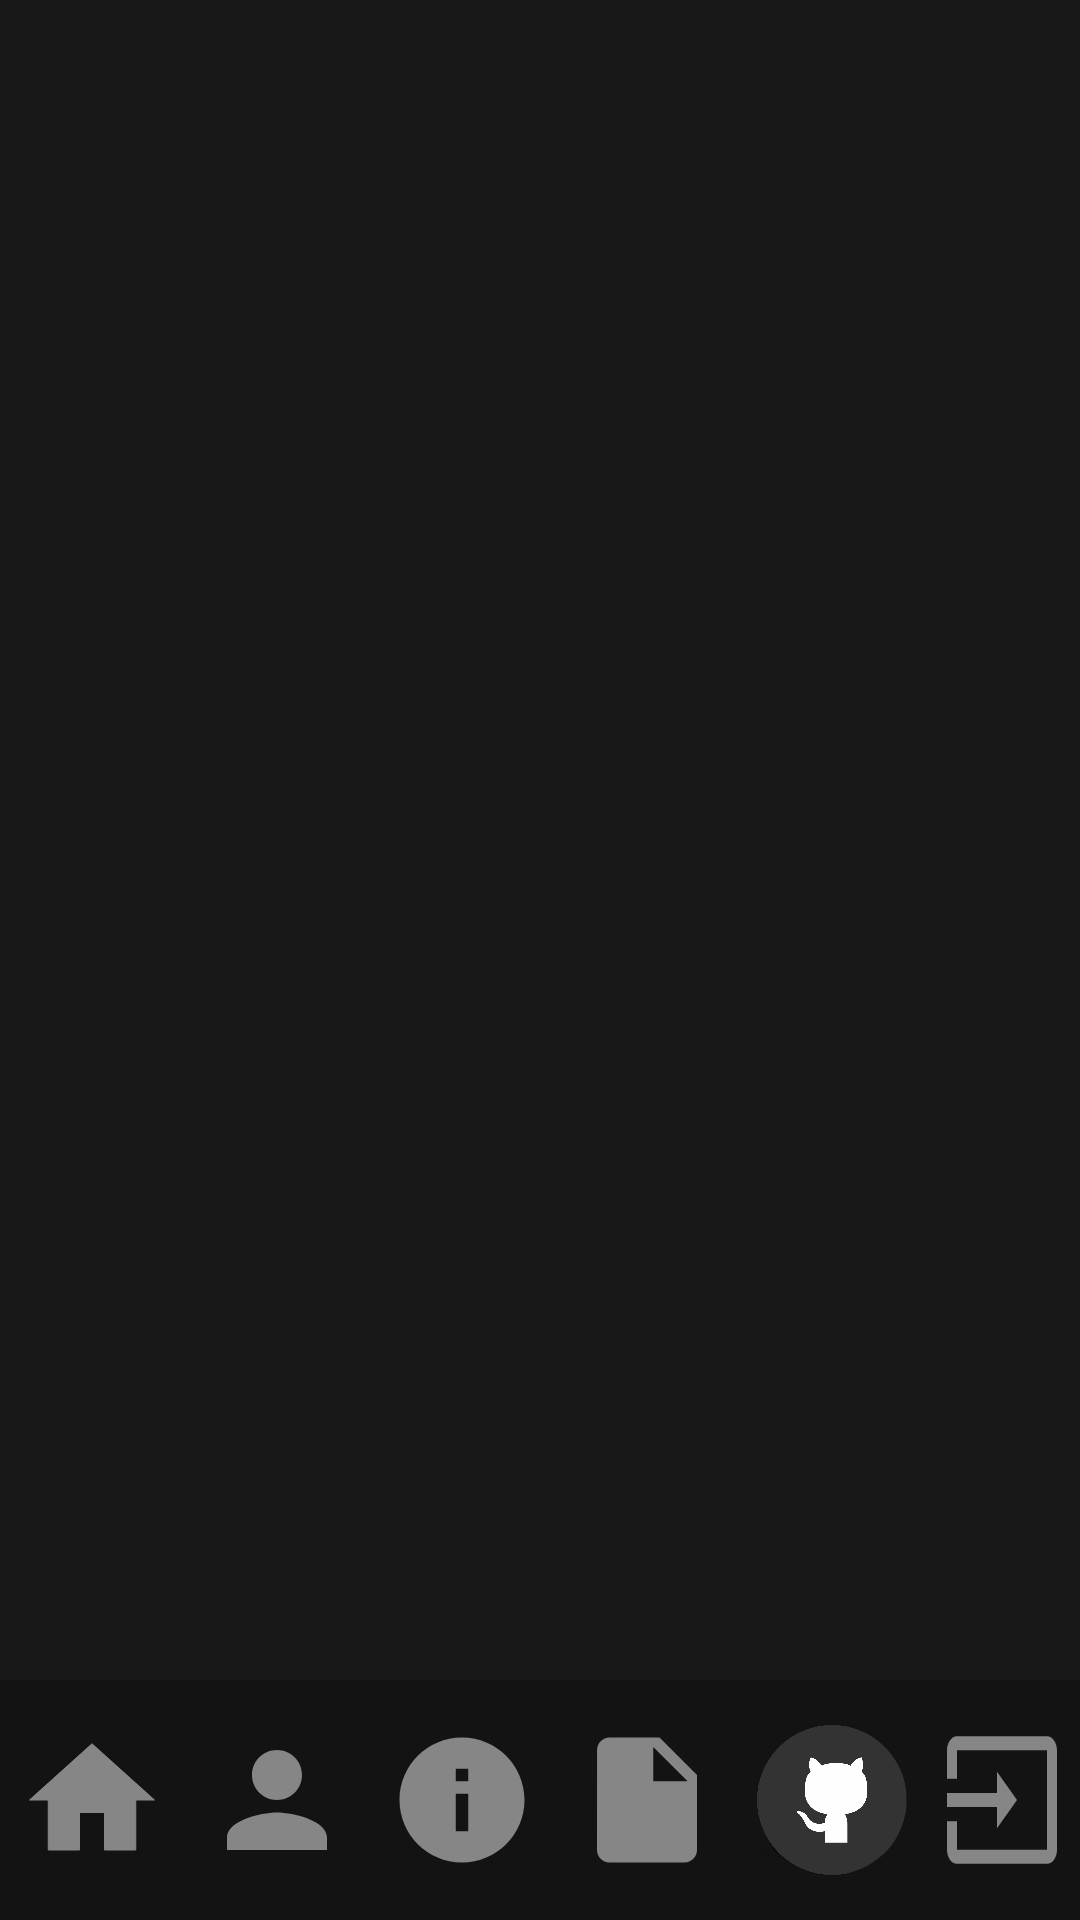

Reconstruct the res/layout file that produces this screen, plus the resources it refers to.
<!-- AndroidManifest.xml: application theme Theme.MPPlayer -->
<!-- res/layout/fragment_song_list.xml -->
<?xml version="1.0" encoding="utf-8"?>
<androidx.constraintlayout.widget.ConstraintLayout xmlns:android="http://schemas.android.com/apk/res/android"
    xmlns:tools="http://schemas.android.com/tools"
    android:layout_width="match_parent"
    android:layout_height="match_parent"
    android:background="@color/blackForBackground"
    xmlns:app="http://schemas.android.com/apk/res-auto"
    tools:context=".MainPages.SongListFragment">

    <ListView
        android:id="@+id/listViewSongs"
        android:layout_width="match_parent"
        android:layout_height="wrap_content"
        app:layout_constraintBottom_toTopOf="@id/bottom_menu"
        app:layout_constraintEnd_toEndOf="parent"
        app:layout_constraintStart_toStartOf="parent"
        app:layout_constraintTop_toTopOf="parent" />

    <GridLayout
        android:id="@+id/bottom_menu"
        android:layout_width="match_parent"
        android:layout_height="80dp"
        android:columnCount="6"
        android:background="@color/blackForBottom"
        android:layout_gravity="center"
        app:layout_constraintBottom_toBottomOf="parent"
        app:layout_constraintEnd_toEndOf="parent"
        app:layout_constraintStart_toStartOf="parent">

        <ImageView
            android:id="@+id/main_menu_logo"
            android:layout_width="50dp"
            android:layout_height="50dp"
            android:src="@drawable/main_menu"
            android:layout_gravity="center"
            android:layout_columnWeight="1"/>

        <ImageView
            android:id="@+id/user_logo"
            android:layout_width="50dp"
            android:layout_height="50dp"
            android:src="@drawable/user"
            android:layout_gravity="center"
            android:layout_columnWeight="1"/>

        <ImageView
            android:id="@+id/about_prog_logo"
            android:layout_width="50dp"
            android:layout_height="50dp"
            android:src="@drawable/about_prog"
            android:layout_gravity="center"
            android:layout_columnWeight="1"/>

        <ImageView
            android:id="@+id/instruction_logo"
            android:layout_width="50dp"
            android:layout_height="50dp"
            android:src="@drawable/instruction"
            android:layout_gravity="center"
            android:layout_columnWeight="1"/>

        <ImageView
            android:id="@+id/git_logo"
            android:layout_width="50dp"
            android:layout_height="50dp"
            android:src="@drawable/git2"
            android:layout_gravity="center"
            android:layout_columnWeight="1"/>

        <ImageView
            android:id="@+id/exit_logo"
            android:layout_width="40dp"
            android:layout_height="60dp"
            android:src="@drawable/exit"
            android:layout_gravity="center"
            android:layout_columnWeight="1"/>

    </GridLayout>


</androidx.constraintlayout.widget.ConstraintLayout>
<!-- resources referenced by this layout -->
<resources>
  <color name="blackForBackground">#181818</color>
  <color name="blackForBottom">#131313</color>
  <!-- drawable about_prog (drawable) -->
  <vector android:height="24dp" android:tint="@color/GrayForFilter"
      android:viewportHeight="24" android:viewportWidth="24"
      android:width="24dp" xmlns:android="http://schemas.android.com/apk/res/android">
      <path android:fillColor="@android:color/white" android:pathData="M12,2C6.48,2 2,6.48 2,12s4.48,10 10,10 10,-4.48 10,-10S17.52,2 12,2zM13,17h-2v-6h2v6zM13,9h-2L11,7h2v2z"/>
  </vector>
  <!-- drawable exit (drawable) -->
  <vector android:autoMirrored="true" android:height="34dp"
      android:tint="@color/GrayForFilter" android:viewportHeight="24"
      android:viewportWidth="24" android:width="24dp" xmlns:android="http://schemas.android.com/apk/res/android">
      <path android:fillColor="@android:color/white" android:pathData="M21,3.01H3c-1.1,0 -2,0.9 -2,2V9h2V4.99h18v14.03H3V15H1v4.01c0,1.1 0.9,1.98 2,1.98h18c1.1,0 2,-0.88 2,-1.98v-14c0,-1.11 -0.9,-2 -2,-2zM11,16l4,-4 -4,-4v3H1v2h10v3z"/>
  </vector>
  <!-- drawable git2: png bitmap (drawable, 126773 bytes) -->
  <!-- drawable instruction (drawable) -->
  <vector android:autoMirrored="true" android:height="24dp"
      android:tint="@color/GrayForFilter" android:viewportHeight="24"
      android:viewportWidth="24" android:width="24dp" xmlns:android="http://schemas.android.com/apk/res/android">
      <path android:fillColor="@android:color/white" android:pathData="M6,2c-1.1,0 -1.99,0.9 -1.99,2L4,20c0,1.1 0.89,2 1.99,2L18,22c1.1,0 2,-0.9 2,-2L20,8l-6,-6L6,2zM13,9L13,3.5L18.5,9L13,9z"/>
  </vector>
  <!-- drawable main_menu (drawable) -->
  <vector android:height="48dp" android:tint="@color/GrayForFilter"
      android:viewportHeight="24" android:viewportWidth="24"
      android:width="48dp" xmlns:android="http://schemas.android.com/apk/res/android">
      <path
          android:fillColor="@android:color/white"
          android:pathData="M10,20v-6h4v6h5v-8h3L12,3 2,12h3v8z"
          android:strokeColor="@color/white"/>
  </vector>
  <!-- drawable user (drawable) -->
  <vector android:height="24dp" android:tint="@color/GrayForFilter"
      android:viewportHeight="24" android:viewportWidth="24"
      android:width="24dp" xmlns:android="http://schemas.android.com/apk/res/android">
      <path android:fillColor="@android:color/white" android:pathData="M12,12c2.21,0 4,-1.79 4,-4s-1.79,-4 -4,-4 -4,1.79 -4,4 1.79,4 4,4zM12,14c-2.67,0 -8,1.34 -8,4v2h16v-2c0,-2.66 -5.33,-4 -8,-4z"/>
  </vector>
  <style name="Theme.MPPlayer" parent="Theme.MaterialComponents.DayNight.DarkActionBar">
          
          <item name="colorPrimary">@color/purple_500</item>
          <item name="colorPrimaryVariant">@color/purple_700</item>
          <item name="colorOnPrimary">@color/white</item>
          
          <item name="colorSecondary">@color/teal_200</item>
          <item name="colorSecondaryVariant">@color/teal_700</item>
          <item name="colorOnSecondary">@color/black</item>
          
          <item name="android:statusBarColor">?attr/colorPrimaryVariant</item>
          
      </style>
  <color name="GrayForFilter">#868686</color>
  <color name="white">#FFFFFFFF</color>
  <color name="purple_500">#FF6200EE</color>
  <color name="purple_700">#FF3700B3</color>
  <color name="teal_200">#FF03DAC5</color>
  <color name="teal_700">#FF018786</color>
  <color name="black">#FF000000</color>
</resources>
